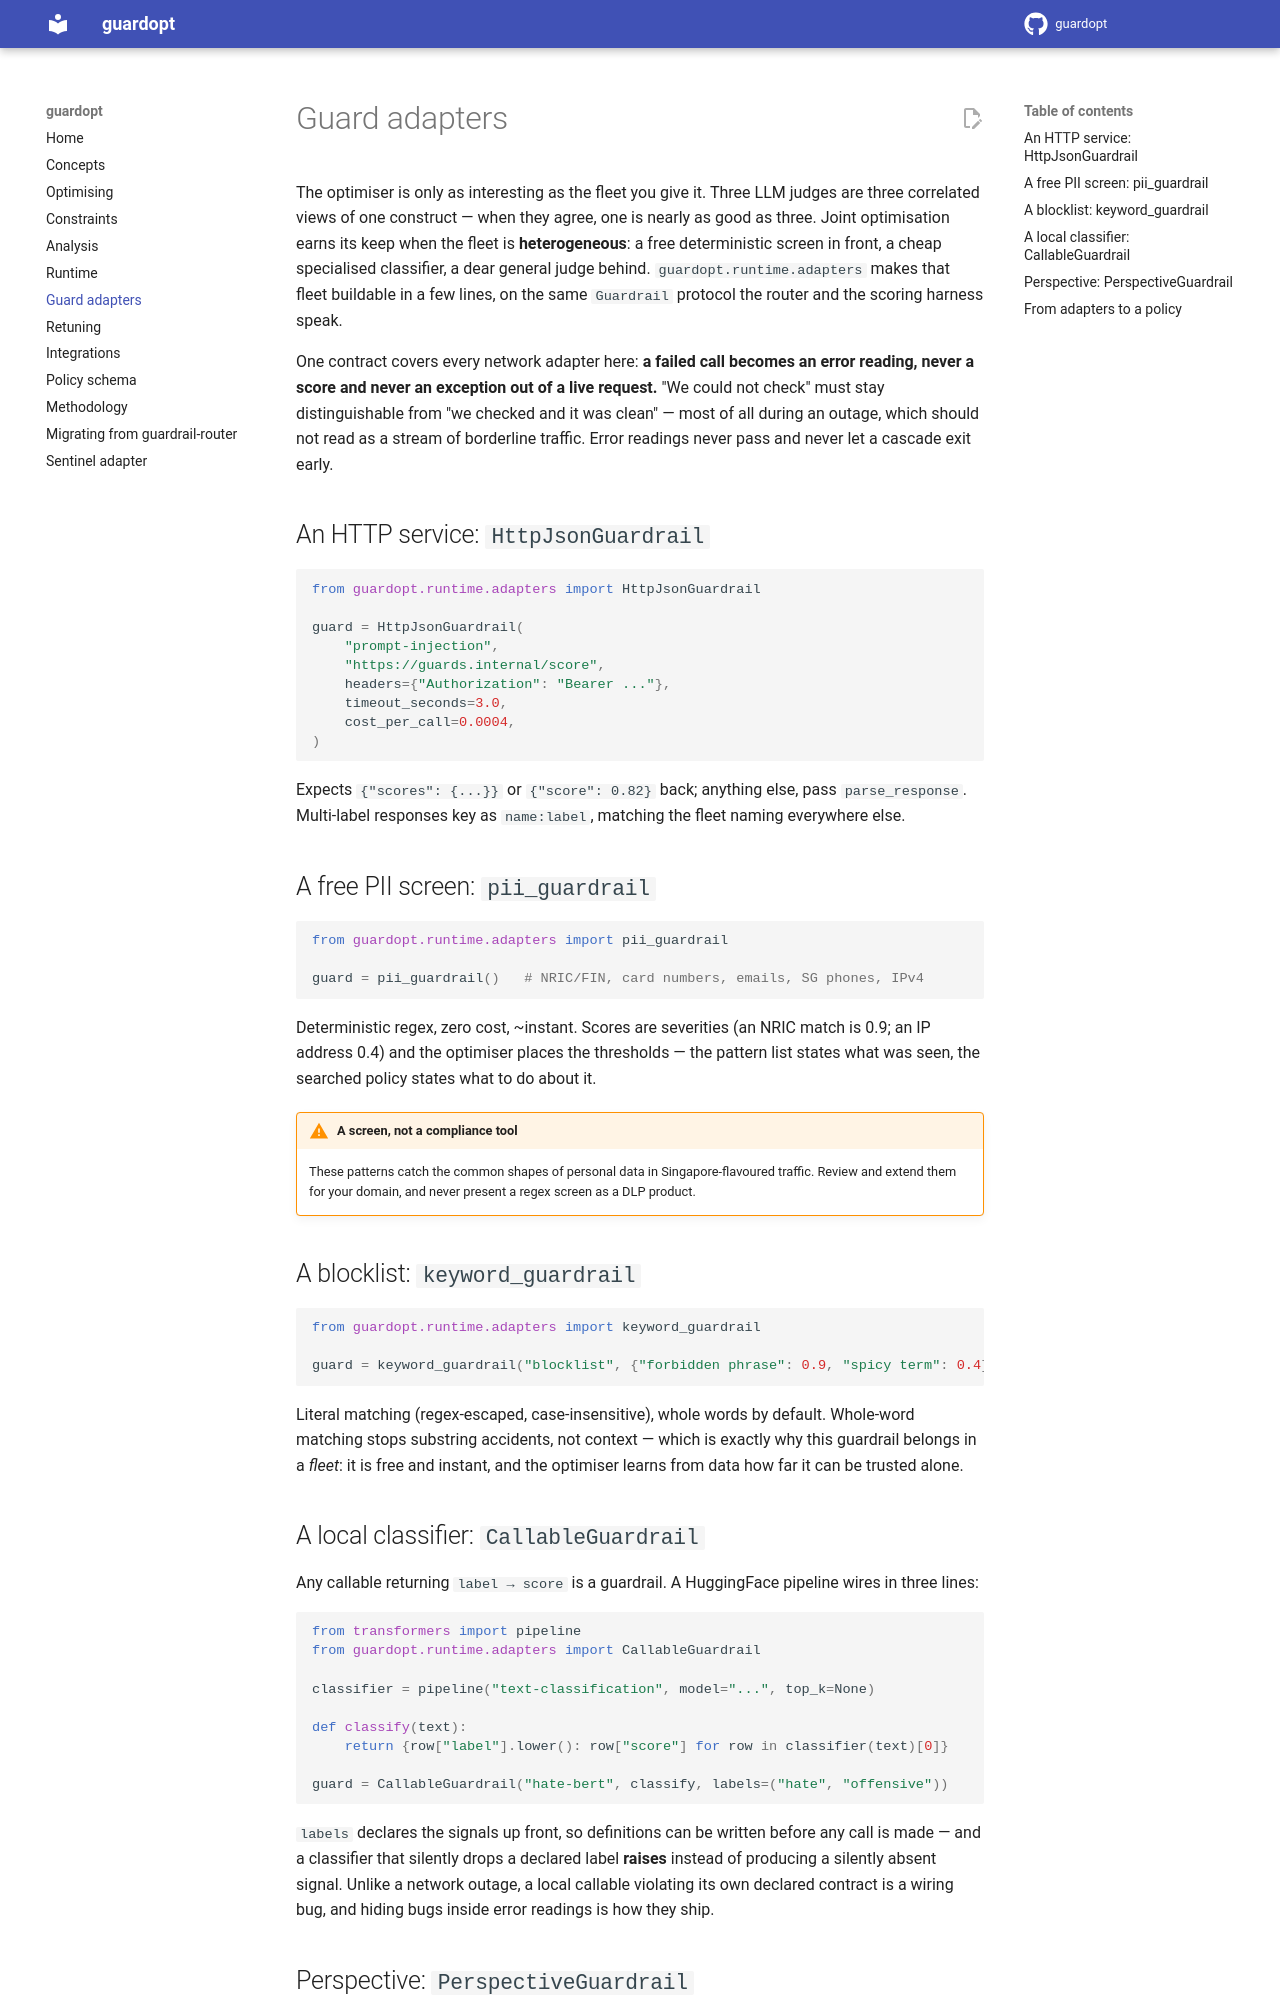

repository: govtech-responsibleai/guardopt · page: adapters/index.html · generator: mkdocs

# 🧱 Guard adapters

The optimiser is only as interesting as the fleet you give it. Three LLM judges are
three correlated views of one construct — when they agree, one is nearly as good as
three. Joint optimisation earns its keep when the fleet is **heterogeneous**: a free
deterministic screen in front, a cheap specialised classifier, a dear general judge
behind. `guardopt.runtime.adapters` makes that fleet buildable in a few lines, on the
same `Guardrail` protocol the router and the scoring harness speak.

One contract covers every network adapter here: **a failed call becomes an error
reading, never a score and never an exception out of a live request.** "We could not
check" must stay distinguishable from "we checked and it was clean" — most of all
during an outage, which should not read as a stream of borderline traffic. Error
readings never pass and never let a cascade exit early.

## An HTTP service: `HttpJsonGuardrail`

```python
from guardopt.runtime.adapters import HttpJsonGuardrail

guard = HttpJsonGuardrail(
    "prompt-injection",
    "https://guards.internal/score",
    headers={"Authorization": "Bearer ..."},
    timeout_seconds=3.0,
    cost_per_call=0.0004,
)
```

Expects `{"scores": {...}}` or `{"score": 0.82}` back; anything else, pass
`parse_response`. Multi-label responses key as `name:label`, matching the fleet naming
everywhere else.

## A free PII screen: `pii_guardrail`

```python
from guardopt.runtime.adapters import pii_guardrail

guard = pii_guardrail()   # NRIC/FIN, card numbers, emails, SG phones, IPv4
```

Deterministic regex, zero cost, ~instant. Scores are severities (an NRIC match is 0.9;
an IP address 0.4) and the optimiser places the thresholds — the pattern list states
what was seen, the searched policy states what to do about it.

!!! warning "A screen, not a compliance tool"
    These patterns catch the common shapes of personal data in Singapore-flavoured
    traffic. Review and extend them for your domain, and never present a regex screen
    as a DLP product.

## A blocklist: `keyword_guardrail`

```python
from guardopt.runtime.adapters import keyword_guardrail

guard = keyword_guardrail("blocklist", {"forbidden phrase": 0.9, "spicy term": 0.4})
```

Literal matching (regex-escaped, case-insensitive), whole words by default. Whole-word
matching stops substring accidents, not context — which is exactly why this guardrail
belongs in a *fleet*: it is free and instant, and the optimiser learns from data how far
it can be trusted alone.

## A local classifier: `CallableGuardrail`

Any callable returning `label → score` is a guardrail. A HuggingFace pipeline wires in
three lines:

```python
from transformers import pipeline
from guardopt.runtime.adapters import CallableGuardrail

classifier = pipeline("text-classification", model="...", top_k=None)

def classify(text):
    return {row["label"].lower(): row["score"] for row in classifier(text)[0]}

guard = CallableGuardrail("hate-bert", classify, labels=("hate", "offensive"))
```

`labels` declares the signals up front, so definitions can be written before any call is
made — and a classifier that silently drops a declared label **raises** instead of
producing a silently absent signal. Unlike a network outage, a local callable violating
its own declared contract is a wiring bug, and hiding bugs inside error readings is how
they ship.
